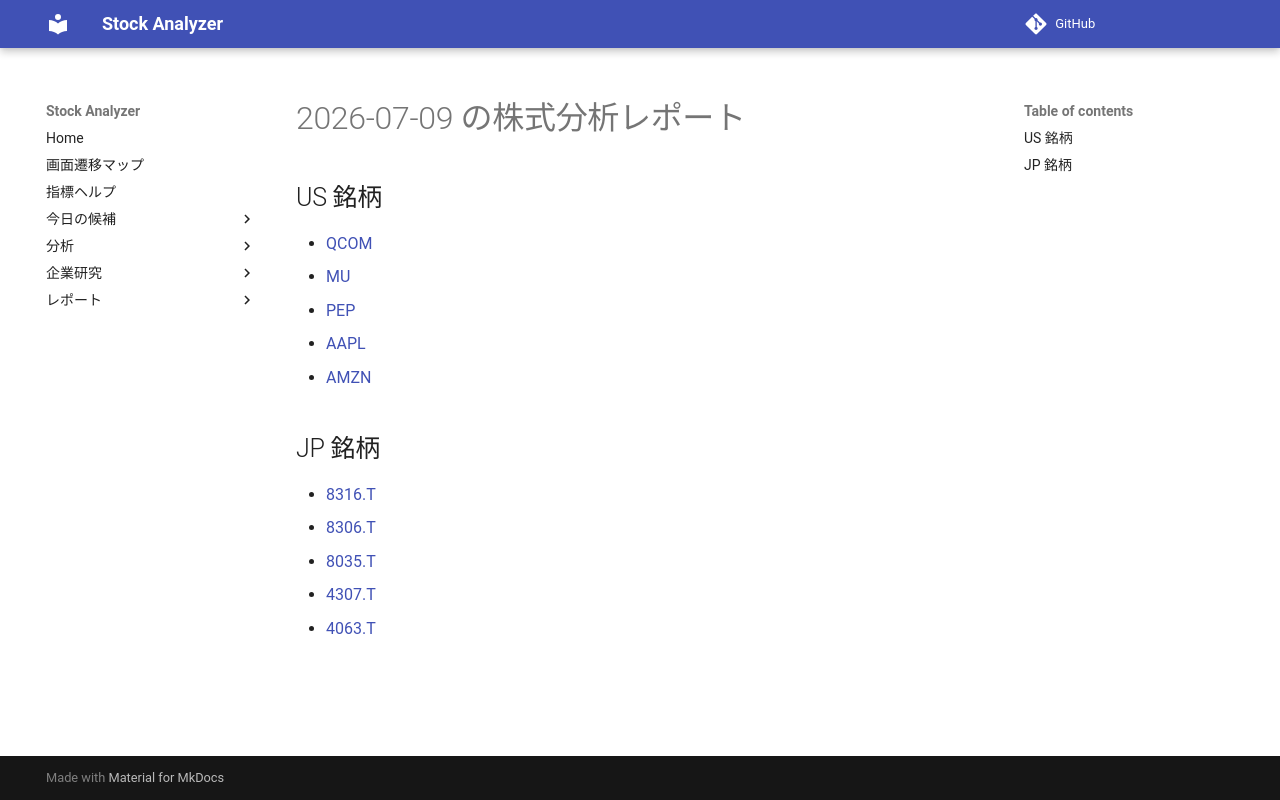

repository: Yumi-note/Making-APP · page: reports/2026-07-09/174312/index.html · generator: mkdocs

# 2026-07-09 の株式分析レポート

## US 銘柄

- [QCOM](QCOM.md)
- [MU](MU.md)
- [PEP](PEP.md)
- [AAPL](AAPL.md)
- [AMZN](AMZN.md)

## JP 銘柄

- [8316.T](8316_T.md)
- [8306.T](8306_T.md)
- [8035.T](8035_T.md)
- [4307.T](4307_T.md)
- [4063.T](4063_T.md)
